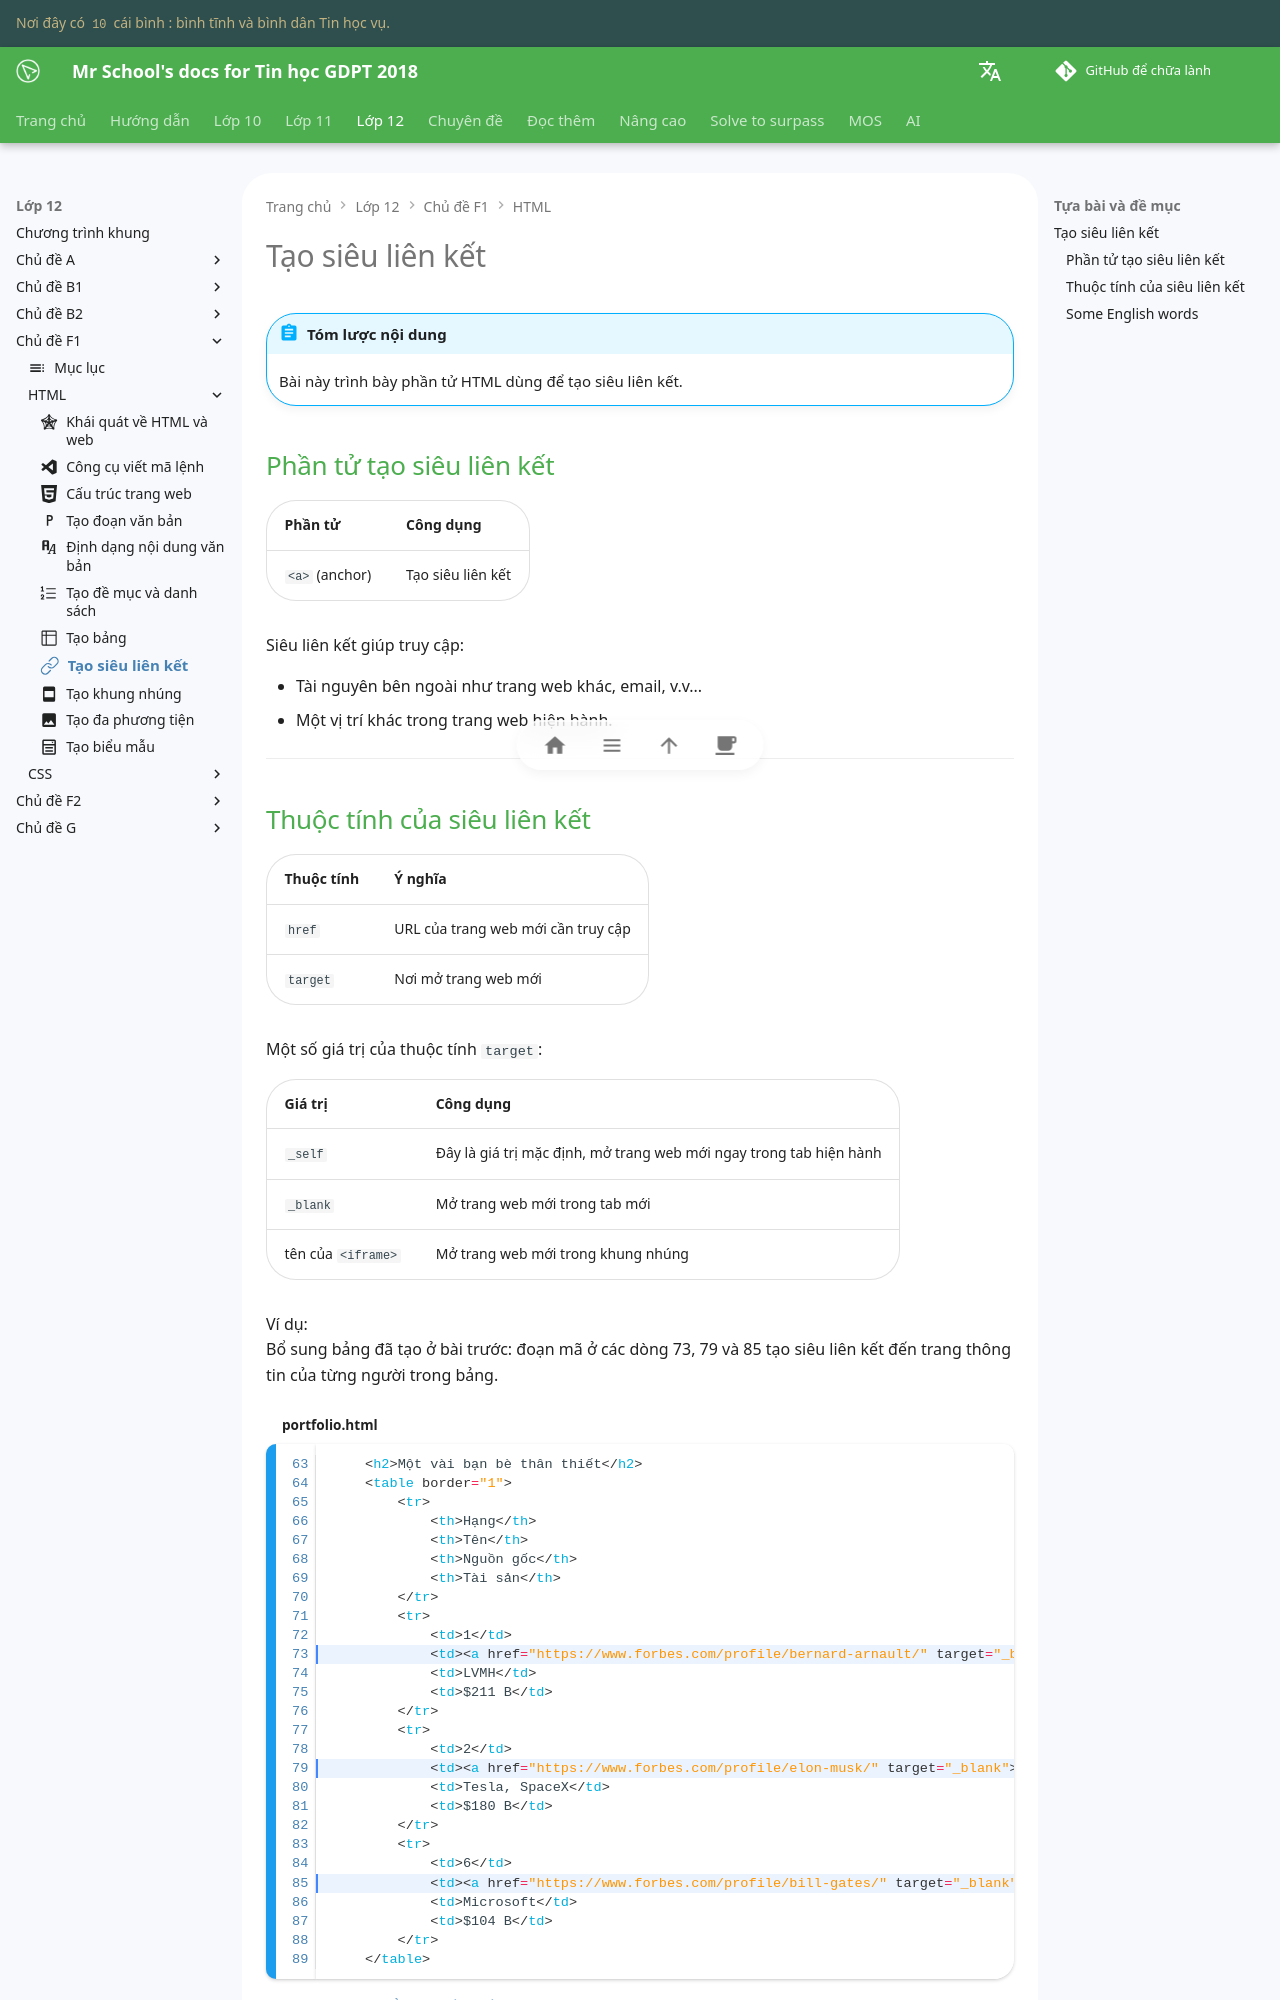

repository: vtchitruong/vtchitruong.github.io · page: grade-12/topic-F1/html-link/index.html · generator: mkdocs

---
icon: octicons/link-24
---

# Tạo siêu liên kết

!!! abstract "Tóm lược nội dung"

    Bài này trình bày phần tử HTML dùng để tạo siêu liên kết.

## Phần tử tạo siêu liên kết

| Phần tử | Công dụng |
| --- | --- |
| `<a>` (anchor) | Tạo siêu liên kết |

Siêu liên kết giúp truy cập:

- Tài nguyên bên ngoài như trang web khác, email, v.v...
- Một vị trí khác trong trang web hiện hành.

---
